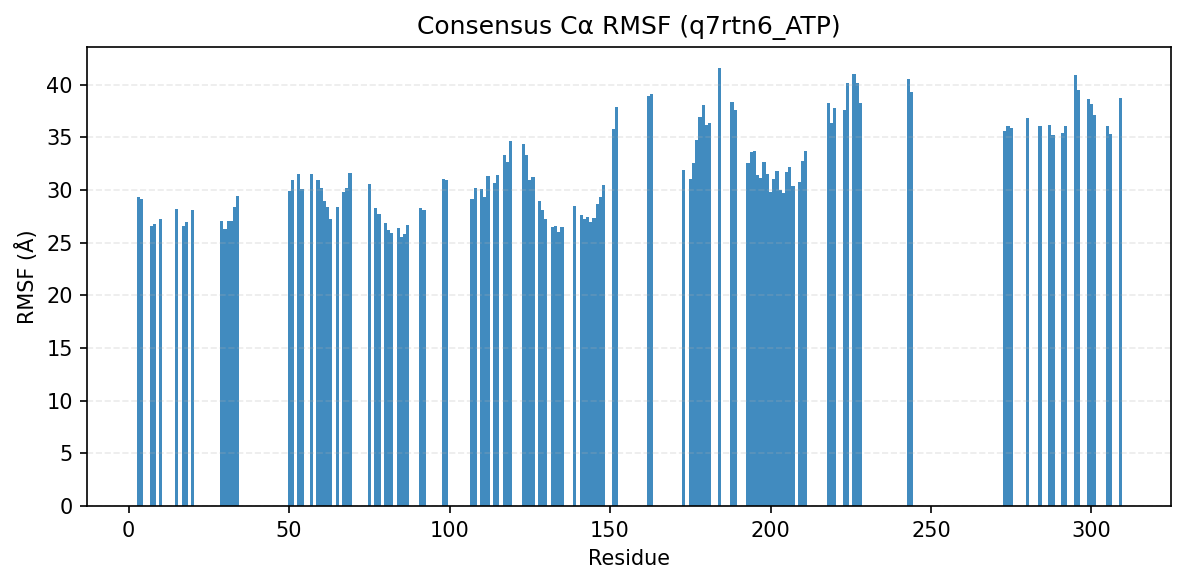

The table this chart was drawn from, first rows:
consensus_index, resid, aa, rmsf_A
0, 3, L, 29.38
1, 4, L, 29.18
2, 7, I, 26.56
3, 8, G, 26.78
4, 10, G, 27.22
5, 15, M, 28.23
6, 17, V, 26.57
7, 18, N, 27
8, 20, A, 28.12
11, 29, V, 27.1
12, 30, T, 26.34
13, 31, V, 27.05
14, 32, R, 27.02
15, 33, R, 28.35
16, 34, I, 29.47
17, 50, E, 29.92
18, 51, L, 30.98
19, 53, V, 31.48
20, 54, S, 30.1
21, 57, F, 31.51
22, 59, H, 30.98
23, 60, P, 30.17
24, 61, N, 29
25, 62, I, 28.38
26, 63, V, 27.22
27, 65, Y, 28.35
28, 67, A, 29.84
29, 68, T, 30.21
30, 69, F, 31.58
31, 75, L, 30.59
32, 77, V, 28.26
33, 78, V, 27.7
34, 80, S, 26.91
35, 81, F, 26.22
36, 82, M, 25.91
37, 84, Y, 26.35
38, 85, G, 25.58
39, 86, S, 25.78
40, 87, A, 26.72
41, 91, I, 28.29
42, 92, C, 28.13
44, 98, G, 31.07
45, 99, M, 30.96
46, 107, I, 29.13
47, 108, L, 30.18
48, 110, G, 30.05
49, 111, V, 29.35
50, 112, L, 31.32
51, 114, A, 30.64
52, 115, L, 31.4
53, 117, Y, 33.3
54, 118, I, 32.63
55, 119, H, 34.64
56, 123, Y, 34.35
57, 124, V, 33.28
58, 125, H, 30.99
59, 126, R, 31.25
60, 128, V, 28.96
61, 129, K, 28.08
62, 130, A, 27.27
... 73 more rows
